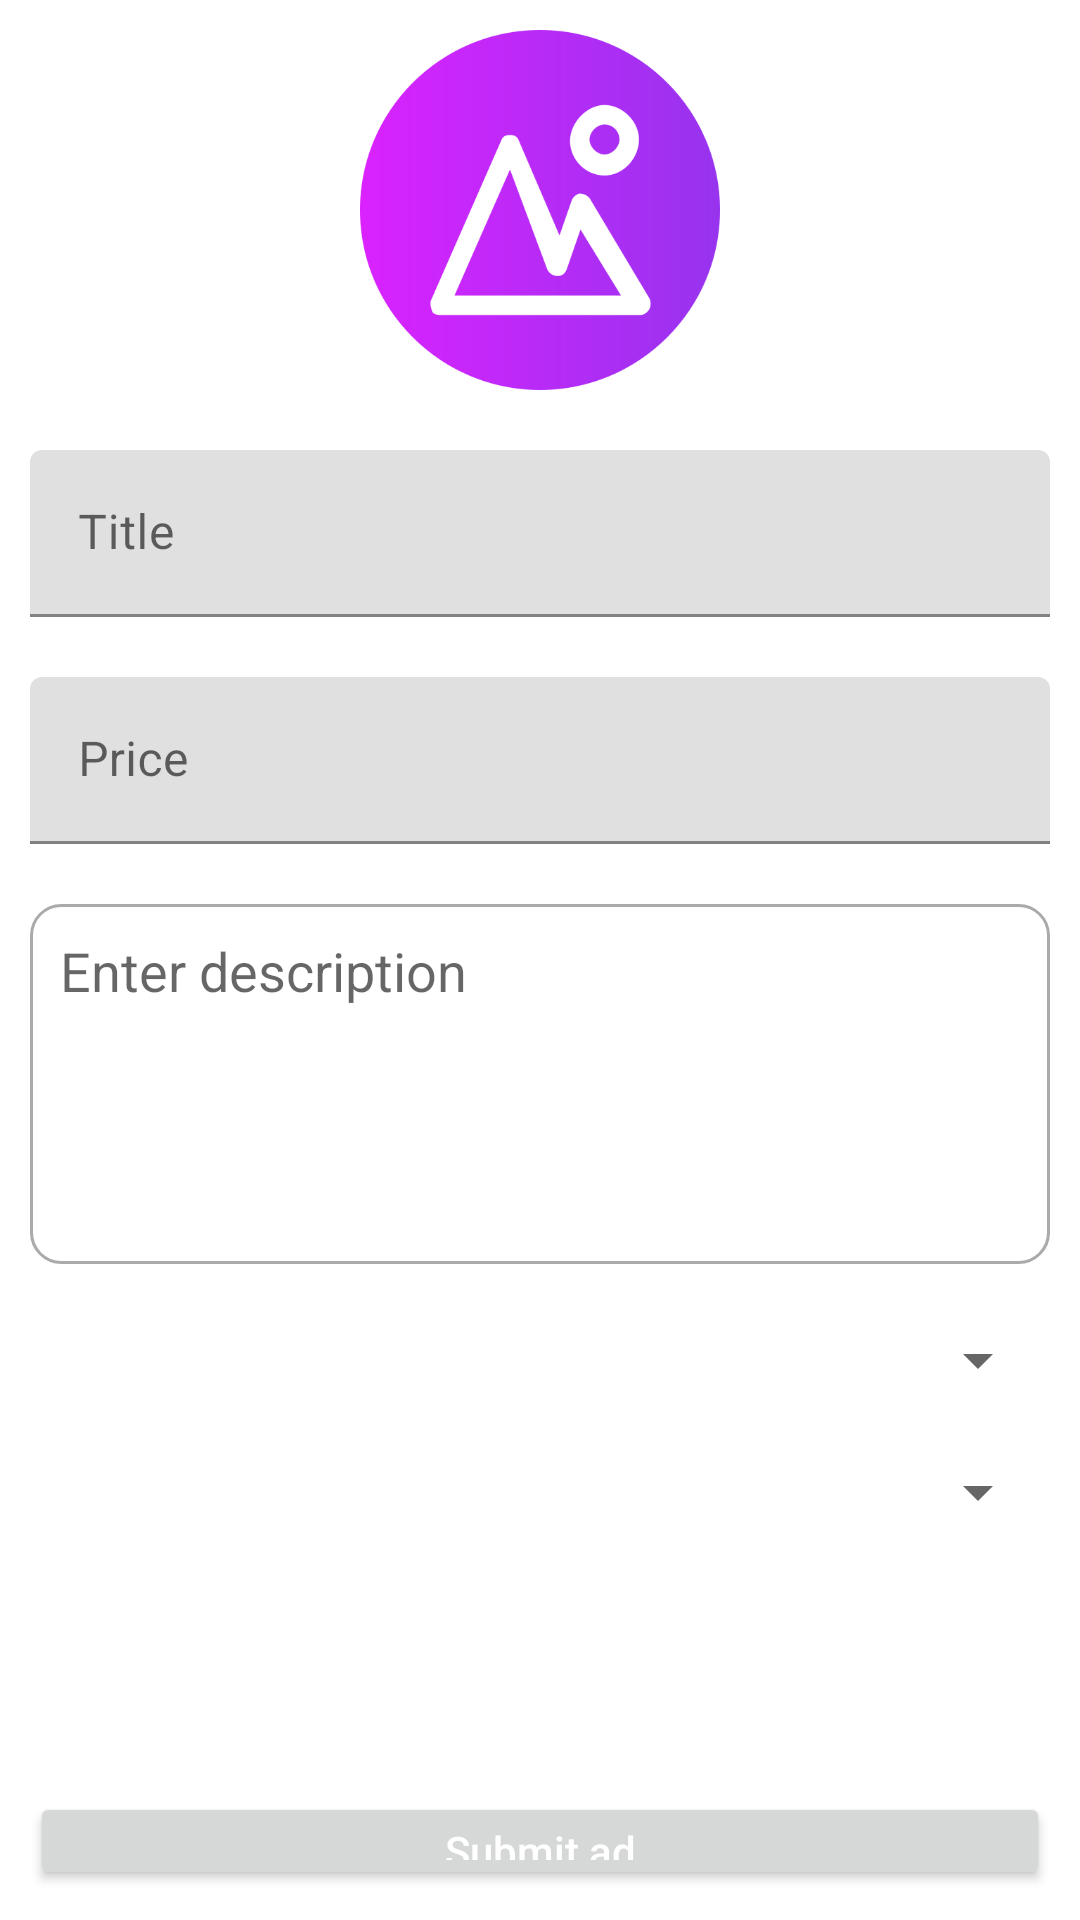

This screen was rendered from an Android layout file. Write that file and the resources it references.
<!-- AndroidManifest.xml: application theme Theme.BuyAndSell -->
<!-- res/layout/activity_submit_ad.xml -->
<?xml version="1.0" encoding="utf-8"?>
<LinearLayout xmlns:android="http://schemas.android.com/apk/res/android"
    android:layout_width="match_parent"
    android:layout_height="match_parent"

    android:orientation="vertical">


    <ImageView
        android:id="@+id/pickImage"
        android:layout_width="120dp"
        android:layout_height="120dp"
        android:scaleType="centerCrop"
        android:layout_gravity="center"
        android:layout_margin="10dp"
        android:src="@drawable/gallery" />

    <com.google.android.material.textfield.TextInputLayout
        android:layout_width="match_parent"
        android:layout_height="wrap_content"
        android:layout_margin="10dp">

        <com.google.android.material.textfield.TextInputEditText
            android:id="@+id/title"
            android:layout_width="match_parent"
            android:layout_height="wrap_content"
            android:hint="Title"
            android:inputType="textCapSentences" />
    </com.google.android.material.textfield.TextInputLayout>

    <com.google.android.material.textfield.TextInputLayout
        android:layout_width="match_parent"
        android:layout_height="wrap_content"
        android:layout_margin="10dp">

        <com.google.android.material.textfield.TextInputEditText
            android:id="@+id/price"
            android:layout_width="match_parent"
            android:layout_height="wrap_content"
            android:hint="Price"
            android:inputType="number" />
    </com.google.android.material.textfield.TextInputLayout>

    <EditText
        android:layout_width="match_parent"
        android:inputType="textCapSentences"
        android:layout_height="120dp"
        android:id="@+id/description"
        android:layout_margin="10dp"
        android:background="@drawable/grey_curved_outline"
        android:gravity="top|left"
        android:hint="Enter description"
        android:padding="10dp" />

    <Spinner
        android:id="@+id/categorySpinner"
        android:layout_width="match_parent"
        android:layout_height="wrap_content"
        android:layout_margin="10dp" />

    <Spinner
        android:id="@+id/citySpinner"
        android:layout_width="match_parent"
        android:layout_height="wrap_content"
        android:layout_margin="10dp" />
    <ProgressBar
        android:layout_width="wrap_content"
        android:id="@+id/progress"
        android:visibility="invisible"
        android:layout_margin="10dp"
        android:layout_gravity="center"
        android:layout_height="wrap_content"/>

    <Button
        android:id="@+id/submitAd"
        android:layout_width="match_parent"
        android:layout_height="wrap_content"
        android:layout_margin="10dp"
        android:text="Submit ad"
        android:textAllCaps="false"
        android:textColor="#fff" />
</LinearLayout>
<!-- resources referenced by this layout -->
<resources>
  <!-- drawable gallery: png bitmap (drawable, 27205 bytes) -->
  <!-- drawable grey_curved_outline (drawable) -->
  <?xml version="1.0" encoding="utf-8"?>
  <shape xmlns:android="http://schemas.android.com/apk/res/android">
  
      <stroke android:color="#aaa" android:width="1dp" />
      <corners android:radius="10dp"/>
  </shape>
  <style name="Theme.BuyAndSell" parent="Theme.MaterialComponents.DayNight.DarkActionBar">
          
          <item name="colorPrimary">@color/purple_500</item>
          <item name="colorPrimaryVariant">@color/purple_700</item>
          <item name="colorOnPrimary">@color/white</item>
          
          <item name="colorSecondary">@color/teal_200</item>
          <item name="colorSecondaryVariant">@color/teal_700</item>
          <item name="colorOnSecondary">@color/black</item>
          
          <item name="android:statusBarColor">?attr/colorPrimaryVariant</item>
          
      </style>
  <!-- not gathered from this repository: default colours our renderer supplied (Android Studio template values) -->
  <color name="purple_500">#FF6200EE</color>
  <color name="purple_700">#FF3700B3</color>
  <color name="teal_200">#FF03DAC5</color>
  <color name="teal_700">#FF018786</color>
  <color name="black">#FF000000</color>
  <color name="white">#FFFFFFFF</color>
</resources>
